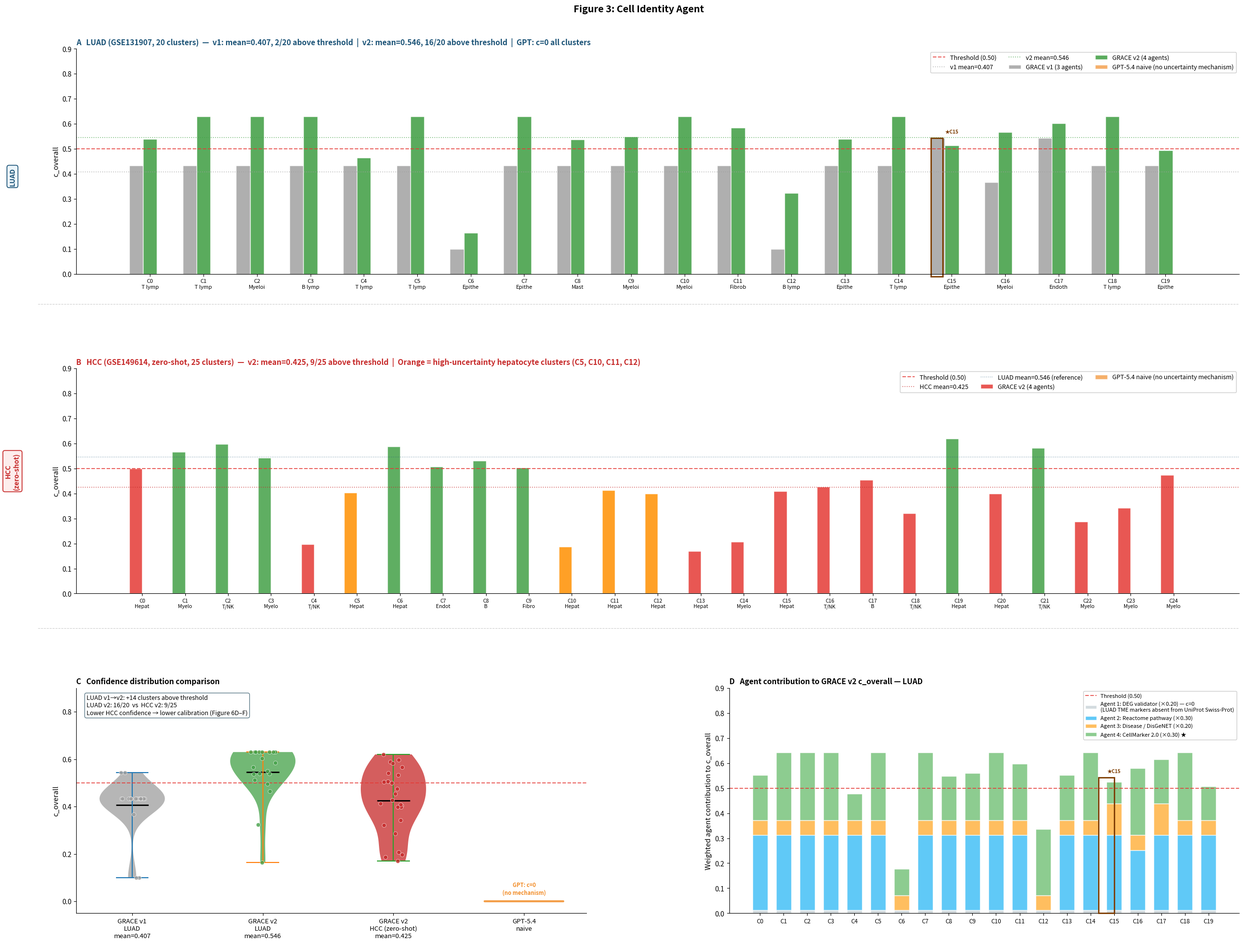

Source code (Python):
#!/usr/bin/env python3
"""
draw_fig3_confidence.py
=======================
Generates Figure 3: Cell Identity Agent — confidence comparison
LUAD (panels A, D) and HCC zero-shot (panel B), plus
distribution comparison (panel C).

Usage
-----
    cd /data/jwang58/lung_scrnaseq
    python3 draw_fig3_confidence.py

Output
------
    figures/fig3_confidence_scores.png
    figures/fig3_confidence_scores.pdf

Panels
------
A  LUAD per-cluster: GRACE v1 vs v2 vs GPT (full width)
B  HCC per-cluster:  GRACE v2 vs GPT (full width, zero-shot)
C  Violin distribution: v1 LUAD / v2 LUAD / v2 HCC / GPT
D  Stacked agent contribution to GRACE v2 c_overall — LUAD

Data sources
------------
LUAD : results/versionB_v3_backup.json   (agent_confidences per cluster)
HCC  : results/hcc/hcc_versionB_results.json  (overall_confidence per cluster)
GPT  : No uncertainty mechanism — c_overall = 0.0 for all clusters

Verified results (April 2026)
    LUAD v1: mean=0.407,  2/20 above threshold (0.50)
    LUAD v2: mean=0.546, 16/20 above threshold
    HCC  v2: mean=0.425,  9/25 above threshold
    GPT:     mean=0.000,  0 clusters (no mechanism)
"""

import json
import numpy as np
import matplotlib
matplotlib.use("Agg")
import matplotlib.pyplot as plt
import matplotlib.gridspec as gridspec
import matplotlib.patches as mpatches
from pathlib import Path

RES     = Path("results")
HCC_DIR = RES / "hcc"
FIG_DIR = Path("figures")
FIG_DIR.mkdir(exist_ok=True)

THRESHOLD = 0.50

C = {
    "v1":    "#9E9E9E",
    "v2":    "#43A047",
    "gpt":   "#F28E2B",
    "unct":  "#E53935",
    "mid":   "#607D8B",
    "luad":  "#1A5276",
    "hcc":   "#C62828",
    "deg":   "#CFD8DC",
    "path":  "#4FC3F7",
    "dis":   "#FFB74D",
    "cid":   "#81C784",
    "amber": "#7D3C00",
    "unc_h": "#FF8F00",
}

AUTHOR_L = ["T lymph","T lymph","Myeloid","B lymph","T lymph","T lymph",
            "Epithel","Epithel","Mast",   "Myeloid","Myeloid","Fibrobla",
            "B lymph","Epithel","T lymph","Epithel","Myeloid","Endothe",
            "T lymph","Epithel"]
AUTHOR_H = ["Hepato","Myeloid","T/NK","Myeloid","T/NK","Hepato",
            "Hepato","Endothe","B","Fibrobla","Hepato","Hepato",
            "Hepato","Hepato","Myeloid","Hepato","T/NK","B",
            "T/NK","Hepato","Hepato","T/NK","Myeloid","Myeloid","Myeloid"]

UNCERTAIN_H = {5, 10, 11, 12}

plt.rcParams.update({
    "figure.facecolor": "white",
    "axes.facecolor":   "white",
    "font.family":      "sans-serif",
    "pdf.fonttype":     42,
    "axes.spines.top":  False,
    "axes.spines.right": False,
})


def load_data():
    # ── LUAD ──────────────────────────────────────────────────────────────
    FALLBACK_L = [
        (0,1.0,0.30,0.60),(0,1.0,0.30,0.90),(0,1.0,0.30,0.90),(0,1.0,0.30,0.90),
        (0,1.0,0.30,0.35),(0,1.0,0.30,0.90),(0,0.0,0.30,0.35),(0,1.0,0.30,0.90),
        (0,1.0,0.30,0.59),(0,1.0,0.30,0.63),(0,1.0,0.30,0.90),(0,1.0,0.30,0.75),
        (0,0.0,0.30,0.88),(0,1.0,0.30,0.60),(0,1.0,0.30,0.90),(0,1.0,0.63,0.29),
        (0,0.8,0.30,0.89),(0,1.0,0.63,0.59),(0,1.0,0.30,0.90),(0,1.0,0.30,0.45),
    ]
    try:
        vb_l  = json.load(open(RES / "versionB_v3_backup.json"))
        vbd_l = {str(x["cluster"]): x for x in vb_l}
        agents_l = []
        for cl in range(20):
            ac = vbd_l.get(str(cl), {}).get(
                 "orchestration", {}).get("agent_confidences", {})
            agents_l.append((
                float(ac.get("deg",          0)),
                float(ac.get("pathway",       0)),
                float(ac.get("disease",       0)),
                float(ac.get("cell_identity",
                     ac.get("cell_id", ac.get("c_cell_id", 0)))),
            ))
        print("LUAD: loaded from versionB_v3_backup.json")
    except FileNotFoundError:
        print("WARNING: versionB_v3_backup.json not found — using verified defaults")
        agents_l = FALLBACK_L

    v1_l = [round((d+p+dis)/3,                     3) for d,p,dis,cid in agents_l]
    v2_l = [round(0.20*d+0.30*p+0.20*dis+0.30*cid, 3) for d,p,dis,cid in agents_l]

    # ── HCC ───────────────────────────────────────────────────────────────
    FALLBACK_H = [0.499,0.566,0.597,0.542,0.198,0.404,0.588,0.507,
                  0.532,0.504,0.187,0.413,0.399,0.170,0.207,0.409,
                  0.427,0.455,0.321,0.620,0.399,0.582,0.287,0.342,0.475]
    try:
        vb_h  = json.load(open(HCC_DIR / "hcc_versionB_results.json"))
        vbd_h = {str(x["cluster"]): x for x in vb_h}
        v2_h  = [round(float(vbd_h.get(str(cl), {}).get(
                 "orchestration", {}).get("overall_confidence", 0)), 3)
                 for cl in range(25)]
        print("HCC:  loaded from hcc_versionB_results.json")
    except FileNotFoundError:
        print("WARNING: hcc_versionB_results.json not found — using verified defaults")
        v2_h = FALLBACK_H

    v1_mean   = round(float(np.mean(v1_l)), 3)
    v2l_mean  = round(float(np.mean(v2_l)), 3)
    v2h_mean  = round(float(np.mean(v2_h)), 3)
    v1_above  = sum(1 for c in v1_l if c >= THRESHOLD)
    v2l_above = sum(1 for c in v2_l if c >= THRESHOLD)
    v2h_above = sum(1 for c in v2_h if c >= THRESHOLD)

    print(f"LUAD v1: mean={v1_mean}   above={v1_above}/20")
    print(f"LUAD v2: mean={v2l_mean}  above={v2l_above}/20")
    print(f"HCC  v2: mean={v2h_mean}  above={v2h_above}/25")

    return dict(
        agents_l=agents_l,
        v1_l=v1_l, v2_l=v2_l, v2_h=v2_h,
        v1_mean=v1_mean, v2l_mean=v2l_mean, v2h_mean=v2h_mean,
        v1_above=v1_above, v2l_above=v2l_above, v2h_above=v2h_above,
    )


def panel_luad_bars(ax, d):
    x, bw = np.arange(20), 0.26
    ax.bar(x-bw,  d["v1_l"], bw, color=C["v1"], alpha=0.82,
           label="GRACE v1 (3 agents)", edgecolor="white")
    ax.bar(x,     d["v2_l"], bw, color=C["v2"], alpha=0.88,
           label="GRACE v2 (4 agents)", edgecolor="white")
    ax.bar(x+bw,  [0]*20,    bw, color=C["gpt"],alpha=0.70,
           label="GPT-5.4 naive (no uncertainty mechanism)", edgecolor="white")
    ax.axhline(THRESHOLD,       color=C["unct"],ls="--",lw=1.4,alpha=0.8,
               label="Threshold (0.50)")
    ax.axhline(d["v1_mean"],  color=C["v1"], ls=":",lw=1.2,alpha=0.7,
               label=f"v1 mean={d['v1_mean']:.3f}")
    ax.axhline(d["v2l_mean"], color=C["v2"], ls=":",lw=1.2,alpha=0.7,
               label=f"v2 mean={d['v2l_mean']:.3f}")
    ax.add_patch(plt.Rectangle(
        (14.35+bw, -0.01), 0.70*bw+0.04, d["v2_l"][15]+0.04,
        fill=False, ec=C["amber"], lw=2, clip_on=False))
    ax.text(15, d["v2_l"][15]+0.05, "★C15",
            ha="center", fontsize=7, color=C["amber"], fontweight="bold")
    ax.set_xticks(x)
    ax.set_xticklabels([f"C{i}\n{AUTHOR_L[i][:6]}" for i in range(20)],fontsize=8)
    ax.set_ylabel("c_overall", fontsize=10.5)
    ax.set_ylim(0, 0.90)
    ax.set_title(
        f"A   LUAD (GSE131907, 20 clusters)  —  "
        f"v1: mean={d['v1_mean']:.3f}, {d['v1_above']}/20 above threshold  |  "
        f"v2: mean={d['v2l_mean']:.3f}, {d['v2l_above']}/20 above threshold  |  "
        "GPT: c=0 all clusters",
        loc="left", fontweight="bold", fontsize=11, color=C["luad"])
    ax.legend(fontsize=9, loc="upper right", framealpha=0.97,
              ncol=3, edgecolor="#ccc")


def panel_hcc_bars(ax, d):
    x, bw = np.arange(25), 0.30
    bc_h = [C["unc_h"] if i in UNCERTAIN_H
            else C["v2"] if v >= THRESHOLD
            else C["unct"]
            for i, v in enumerate(d["v2_h"])]
    ax.bar(x-bw/2, d["v2_h"], bw, color=bc_h, alpha=0.85,
           edgecolor="white", label="GRACE v2 (4 agents)")
    ax.bar(x+bw/2, [0]*25,    bw, color=C["gpt"], alpha=0.70,
           edgecolor="white",
           label="GPT-5.4 naive (no uncertainty mechanism)")
    ax.axhline(THRESHOLD,       color=C["unct"],ls="--",lw=1.4,alpha=0.8,
               label="Threshold (0.50)")
    ax.axhline(d["v2h_mean"], color=C["hcc"], ls=":",lw=1.2,alpha=0.7,
               label=f"HCC mean={d['v2h_mean']:.3f}")
    ax.axhline(d["v2l_mean"], color=C["luad"],ls=":",lw=1.0,alpha=0.5,
               label=f"LUAD mean={d['v2l_mean']:.3f} (reference)")
    ax.set_xticks(x)
    ax.set_xticklabels(
        [f"C{i}\n{AUTHOR_H[i][:5]}" for i in range(25)], fontsize=7.5)
    ax.set_ylabel("c_overall", fontsize=10.5)
    ax.set_ylim(0, 0.90)
    ax.set_title(
        f"B   HCC (GSE149614, zero-shot, 25 clusters)  —  "
        f"v2: mean={d['v2h_mean']:.3f}, {d['v2h_above']}/25 above threshold  |  "
        "Orange = high-uncertainty hepatocyte clusters (C5, C10, C11, C12)",
        loc="left", fontweight="bold", fontsize=11, color=C["hcc"])
    ax.legend(fontsize=9, loc="upper right", framealpha=0.97,
              ncol=3, edgecolor="#ccc")


def panel_violin(ax, d):
    rng = np.random.default_rng(42)
    for pos, dat, col in [
        (1, d["v1_l"], C["v1"]),
        (2, d["v2_l"], C["v2"]),
        (3, d["v2_h"], C["hcc"]),
    ]:
        pv = ax.violinplot([dat], positions=[pos], widths=0.5,
                            showmeans=True, showmedians=False)
        for pc in pv["bodies"]:
            pc.set_facecolor(col); pc.set_alpha(0.75)
        pv["cmeans"].set_color("black"); pv["cmeans"].set_lw(2)
        ax.scatter(pos + rng.uniform(-0.10, 0.10, len(dat)), dat,
                   color=col, s=35, alpha=0.80,
                   edgecolors="white", lw=0.5, zorder=3)
    ax.plot([3.7, 4.3], [0, 0], color=C["gpt"], lw=3,
            alpha=0.85, solid_capstyle="round")
    ax.text(4, 0.03, "GPT: c=0\n(no mechanism)",
            ha="center", fontsize=8, color=C["gpt"], fontweight="bold")
    ax.axhline(THRESHOLD, color=C["unct"], ls="--", lw=1.4, alpha=0.8)
    ax.set_xticks([1, 2, 3, 4])
    ax.set_xticklabels([
        f"GRACE v1\nLUAD\nmean={d['v1_mean']:.3f}",
        f"GRACE v2\nLUAD\nmean={d['v2l_mean']:.3f}",
        f"GRACE v2\nHCC (zero-shot)\nmean={d['v2h_mean']:.3f}",
        "GPT-5.4\nnaive",
    ], fontsize=9.5)
    ax.set_ylabel("c_overall", fontsize=10.5)
    ax.set_ylim(-0.05, 0.90)
    ax.set_title("C   Confidence distribution comparison",
                 loc="left", fontweight="bold", fontsize=11)
    ax.text(0.02, 0.97,
            f"LUAD v1→v2: +{d['v2l_above']-d['v1_above']} clusters above threshold\n"
            f"LUAD v2: {d['v2l_above']}/20  vs  HCC v2: {d['v2h_above']}/25\n"
            "Lower HCC confidence → lower calibration (Figure 6D–F)",
            transform=ax.transAxes, fontsize=9, va="top",
            bbox=dict(boxstyle="round,pad=0.3", fc="white",
                      ec=C["mid"], lw=1.0))


def panel_stacked(ax, d):
    agents = d["agents_l"]; v2_l = d["v2_l"]
    x = np.arange(20)
    w_deg  = [0.20*a[0] for a in agents]
    w_path = [0.30*a[1] for a in agents]
    w_dis  = [0.20*a[2] for a in agents]
    w_cid  = [0.30*a[3] for a in agents]
    ax.bar(x, [0.012]*20, 0.65, color=C["deg"],  alpha=0.90,
           edgecolor="white",
           label="Agent 1: DEG validator (×0.20) — c=0\n"
                 "(LUAD TME markers absent from UniProt Swiss-Prot)")
    ax.bar(x, w_path, 0.65, color=C["path"], alpha=0.90,
           edgecolor="white", label="Agent 2: Reactome pathway (×0.30)",
           bottom=[0.012]*20)
    ax.bar(x, w_dis,  0.65, color=C["dis"],  alpha=0.90,
           edgecolor="white", label="Agent 3: Disease / DisGeNET (×0.20)",
           bottom=[a+b for a,b in zip([0.012]*20, w_path)])
    ax.bar(x, w_cid,  0.65, color=C["cid"],  alpha=0.90,
           edgecolor="white", label="Agent 4: CellMarker 2.0 (×0.30) ★",
           bottom=[a+b+c for a,b,c in zip([0.012]*20, w_path, w_dis)])
    ax.axhline(THRESHOLD, color=C["unct"], ls="--", lw=1.4, alpha=0.8,
               label="Threshold (0.50)")
    ax.add_patch(plt.Rectangle(
        (14.35, 0), 0.65, v2_l[15]+0.03,
        fill=False, ec=C["amber"], lw=2.0, clip_on=False, zorder=5))
    ax.text(15, v2_l[15]+0.05, "★C15",
            ha="center", fontsize=7, color=C["amber"], fontweight="bold")
    ax.set_xticks(x)
    ax.set_xticklabels([f"C{i}" for i in range(20)], fontsize=8.5)
    ax.set_ylabel("Weighted agent contribution to c_overall", fontsize=10.5)
    ax.set_ylim(0, 0.90)
    ax.set_title("D   Agent contribution to GRACE v2 c_overall — LUAD",
                 loc="left", fontweight="bold", fontsize=11)
    ax.legend(fontsize=8, loc="upper right",
              framealpha=0.97, edgecolor="#ccc")


def draw(d):
    fig = plt.figure(figsize=(26, 20))
    gs  = gridspec.GridSpec(3, 2, figure=fig,
                            hspace=0.42, wspace=0.28,
                            top=0.93, bottom=0.05,
                            left=0.06, right=0.97)
    panel_luad_bars(fig.add_subplot(gs[0, 0:2]), d)
    panel_hcc_bars( fig.add_subplot(gs[1, 0:2]), d)
    panel_violin(   fig.add_subplot(gs[2, 0]),   d)
    panel_stacked(  fig.add_subplot(gs[2, 1]),   d)

    for y in [0.67, 0.34]:
        fig.add_artist(plt.Line2D(
            [0.03, 0.97], [y, y], transform=fig.transFigure,
            color="#CCCCCC", lw=0.8, ls="--"))

    for yp, txt, col, bg, ec in [
        (0.80, "LUAD",             C["luad"], "#EBF5FB", C["luad"]),
        (0.50, "HCC\n(zero-shot)", C["hcc"],  "#FDEDEC", C["hcc"]),
    ]:
        fig.text(0.01, yp, txt, ha="center", va="center",
                 fontsize=10, fontweight="bold", color=col, rotation=90,
                 bbox=dict(boxstyle="round,pad=0.3", fc=bg, ec=ec, lw=1.2))

    fig.suptitle("Figure 3: Cell Identity Agent",
                 fontsize=14, fontweight="bold", y=0.975)

    for ext in ["png", "pdf"]:
        out = FIG_DIR / f"fig3_confidence_scores.{ext}"
        fig.savefig(out, dpi=300, bbox_inches="tight")
        print(f"Saved → {out}")
    plt.close()


if __name__ == "__main__":
    print("=" * 55)
    print("draw_fig3_confidence.py — Figure 3 generation")
    print("=" * 55)
    d = load_data()
    draw(d)
    print("\nData sources:")
    print("  LUAD: results/versionB_v3_backup.json")
    print("  HCC:  results/hcc/hcc_versionB_results.json")
